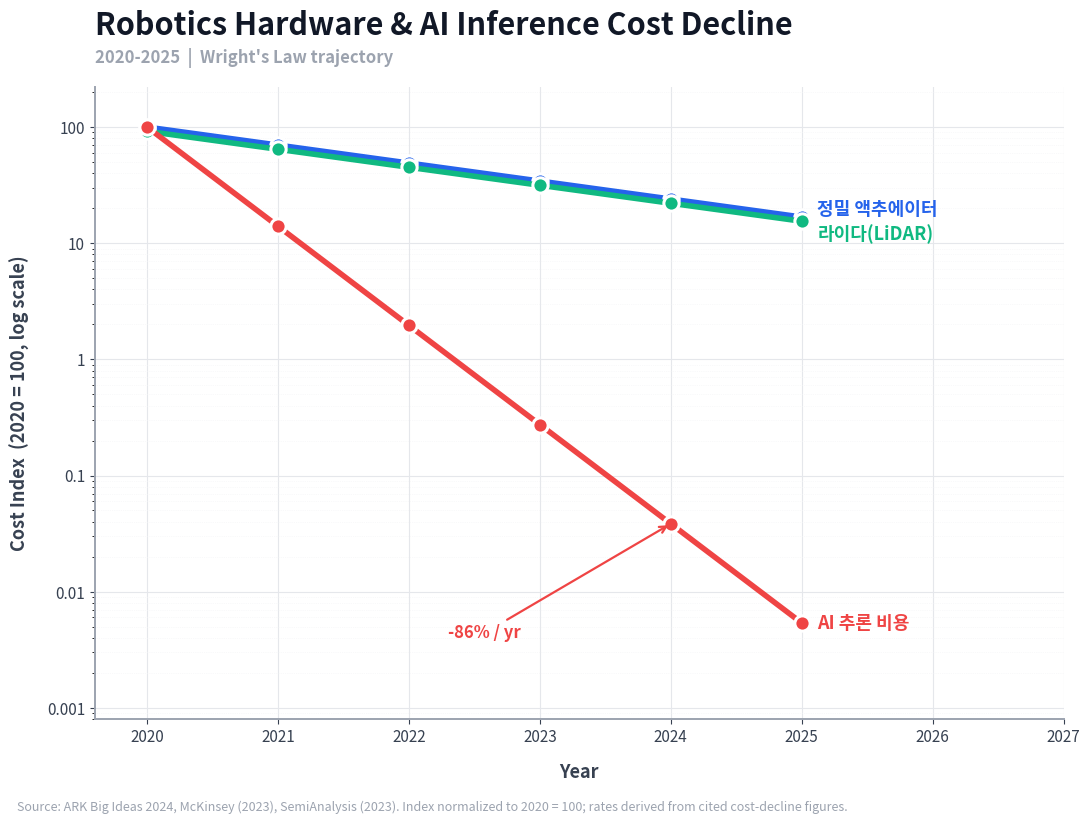

This chart was generated by the following Python code: (Note: this script raises an exception after producing the figure.)
"""Generate chart assets for Physical AI Weekly issues.

Outputs:
- docs/issues/<name>.png      (rendered chart)
- docs/issues/<name>.b64      (base64 text, consumed by render_markdown_pdf.py)

Run: .venv/bin/python scripts/generate_charts.py
"""
from __future__ import annotations

import base64
from pathlib import Path

import matplotlib.pyplot as plt
import matplotlib.ticker as ticker
import numpy as np

ISSUES_DIR = Path("/Users/juntae.park/projects/harness-platform/docs/issues")

PRIMARY = "#2563eb"
GREEN = "#10b981"
RED = "#ef4444"
INK = "#111827"
SUB = "#374151"
GRID = "#e5e7eb"
MUTED = "#9ca3af"

plt.rcParams.update({
    "font.family": ["AppleGothic", "Apple SD Gothic Neo", "Helvetica Neue", "sans-serif"],
    "axes.unicode_minus": False,
    "pdf.fonttype": 42,
    "ps.fonttype": 42,
})


def _save(fig: plt.Figure, name: str) -> None:
    png_path = ISSUES_DIR / f"{name}.png"
    fig.savefig(png_path, dpi=220, bbox_inches="tight", facecolor="white")
    plt.close(fig)
    b64 = base64.b64encode(png_path.read_bytes()).decode("utf-8")
    (ISSUES_DIR / f"{name}.b64").write_text(b64)
    print(f"saved: {png_path.name} + {name}.b64 ({len(b64):,} chars)")


def cost_trend_chart() -> None:
    """§1 Cost Trend: actuator / LiDAR / AI inference cost decline 2020–2025.

    Sources cited in issue body:
      - ARK Big Ideas 2024 (Wright's Law, robotics hardware)
      - McKinsey "Economic Potential of Generative AI" 2023
      - SemiAnalysis inference cost benchmarks 2023
    Decline rates from issue body:
      - Actuator: ~30%/yr
      - LiDAR:    ~30%/yr (5yr CAGR)
      - AI infer: ~86%/yr
    """
    years = np.arange(2020, 2026)
    actuator = 100 * (1 - 0.30) ** (years - 2020)
    lidar = 100 * (1 - 0.30) ** (years - 2020) * 0.92  # offset to avoid overlap
    inference = 100 * (1 - 0.86) ** (years - 2020)

    fig, ax = plt.subplots(figsize=(11, 8), dpi=220)
    fig.patch.set_facecolor("white")
    ax.set_facecolor("white")

    series = [
        ("정밀 액추에이터", actuator, PRIMARY, 1.18),
        ("라이다(LiDAR)", lidar, GREEN, 0.78),
        ("AI 추론 비용", inference, RED, 1.0),
    ]
    for label, data, color, label_yshift in series:
        ax.plot(
            years, data,
            color=color, linewidth=4,
            marker="o", markersize=11,
            markeredgecolor="white", markeredgewidth=2.2,
            label=label, zorder=3,
        )
        ax.text(
            years[-1] + 0.12, data[-1] * label_yshift, label,
            color=color, fontsize=13, fontweight="bold", va="center",
        )

    ax.set_yscale("log")
    ax.set_ylim(0.0008, 220)
    ax.set_xlim(2019.6, 2027.0)

    ax.set_xlabel("Year", fontsize=13, fontweight="bold", color=SUB, labelpad=12)
    ax.set_ylabel("Cost Index  (2020 = 100, log scale)", fontsize=13, fontweight="bold", color=SUB, labelpad=12)
    ax.set_title(
        "Robotics Hardware & AI Inference Cost Decline",
        fontsize=22, fontweight="900", color=INK, pad=38, loc="left",
    )
    ax.text(
        0.0, 1.04, "2020-2025  |  Wright's Law trajectory",
        transform=ax.transAxes, fontsize=12, color=MUTED, fontweight="600",
    )

    ax.grid(True, which="major", linestyle="-", linewidth=0.8, color=GRID, zorder=0)
    ax.grid(True, which="minor", linestyle=":", linewidth=0.5, color="#f3f4f6", zorder=0)

    for s in ("top", "right"):
        ax.spines[s].set_visible(False)
    for s in ("left", "bottom"):
        ax.spines[s].set_color(MUTED)
        ax.spines[s].set_linewidth(1.4)

    ax.tick_params(axis="both", labelsize=11, colors=SUB)
    ax.xaxis.set_major_locator(ticker.MultipleLocator(1))
    ax.xaxis.set_major_formatter(ticker.FormatStrFormatter("%d"))
    ax.yaxis.set_major_formatter(ticker.FuncFormatter(lambda v, _: f"{v:g}"))
    ax.yaxis.set_minor_formatter(ticker.NullFormatter())

    # callout: AI inference 86% decline
    ax.annotate(
        "-86% / yr",
        xy=(2024, inference[4]), xytext=(2022.3, 0.004),
        fontsize=12, fontweight="bold", color=RED,
        arrowprops=dict(arrowstyle="->", color=RED, lw=1.6),
    )

    fig.text(
        0.02, -0.02,
        "Source: ARK Big Ideas 2024, McKinsey (2023), SemiAnalysis (2023). "
        "Index normalized to 2020 = 100; rates derived from cited cost-decline figures.",
        fontsize=9, color=MUTED, style="italic",
    )

    plt.tight_layout()
    _save(fig, "robotics_cost")


def concept_diagram() -> None:
    """§2 Concept: [Intelligence] x [Action] = [Generalization] flow diagram.

    Visual metaphor for the body claim that multimodal LLM reasoning combined
    with precise physical actuation yields generalizable robotics. No
    photographic or generative-AI imagery — pure structural diagram so QA can
    fact-check every label against the issue body.
    """
    fig, ax = plt.subplots(figsize=(11, 8), dpi=220)
    fig.patch.set_facecolor("white")
    ax.set_facecolor("white")
    ax.set_xlim(0, 100)
    ax.set_ylim(0, 100)
    ax.axis("off")

    def box(x, y, w, h, title, sub, color):
        rect = plt.Rectangle(
            (x, y), w, h,
            facecolor="white", edgecolor=color, linewidth=3.2,
            zorder=2,
        )
        ax.add_patch(rect)
        # color bar at top of card
        ax.add_patch(plt.Rectangle((x, y + h - 4), w, 4, facecolor=color, edgecolor="none", zorder=3))
        ax.text(x + w / 2, y + h - 9, title, ha="center", va="top",
                fontsize=15, fontweight="900", color=INK, zorder=4)
        ax.text(x + w / 2, y + h - 18, sub, ha="center", va="top",
                fontsize=10, color=SUB, zorder=4, linespacing=1.55)

    # Top row: Intelligence x Action = Generalization
    box(4, 56, 24, 34, "멀티모달 LLM", "자연어 추론\n장기 계획\nSim-to-Real", PRIMARY)
    box(38, 56, 24, 34, "정밀 액추에이터", "고토크 모터\nLiDAR / 비전\nOn-device 추론", GREEN)
    box(72, 56, 24, 34, "범용 휴머노이드", "비구조 환경\n다목적 작업\n소프트웨어 업데이트", RED)

    # Operators between boxes
    ax.text(33, 73, "×", ha="center", va="center", fontsize=42, color=INK, fontweight="900")
    ax.text(67, 73, "=", ha="center", va="center", fontsize=42, color=INK, fontweight="900")

    # Bottom: outcome callout
    ax.add_patch(plt.Rectangle((4, 18), 92, 28, facecolor="#f9fafb",
                               edgecolor=GRID, linewidth=2, zorder=1))
    ax.text(50, 38, "Generalizable Robotics", ha="center", va="center",
            fontsize=22, fontweight="900", color=INK)
    ax.text(50, 26, "구조화된 공장 라인  →  비구조적 일상 환경",
            ha="center", va="center", fontsize=14, color=SUB, fontweight="600")

    # Top-left title
    ax.text(2, 96, "Convergence Architecture",
            fontsize=20, fontweight="900", color=INK)
    ax.text(2, 92, "Physical AI = Reasoning x Embodiment",
            fontsize=12, color=MUTED, fontweight="600")

    # Down arrows
    for x in (16, 50, 84):
        ax.annotate("", xy=(x, 47), xytext=(x, 55),
                    arrowprops=dict(arrowstyle="->", color=MUTED, lw=2))

    fig.text(0.02, 0.02,
             "Source: Issue body §2; ARK Big Ideas 2024; McKinsey 2023.",
             fontsize=9, color=MUTED, style="italic")

    plt.tight_layout()
    _save(fig, "concept_robot")


def tam_breakdown_chart() -> None:
    """§3 TAM: 2030 economic value breakdown — Manufacturing $12T + Domestic $12.5T = $24.5T+.

    Body figures (issue §3):
      - Manufacturing productivity: $12T/yr
      - Domestic-labor monetization: $12.5T/yr
      - Total addressable: $24T+ /yr
      - Operating-margin gap (platform vs non-platform): 30 pp
    """
    fig = plt.figure(figsize=(11, 8), dpi=220)
    fig.patch.set_facecolor("white")
    gs = fig.add_gridspec(2, 1, height_ratios=[1.4, 1.0], hspace=0.55)

    # ---- Top: stacked horizontal bar showing TAM composition ----
    ax_top = fig.add_subplot(gs[0])
    ax_top.set_facecolor("white")

    mfg = 12.0
    dom = 12.5
    total = mfg + dom

    ax_top.barh([0], [mfg], color=PRIMARY, edgecolor="white", linewidth=2, zorder=3)
    ax_top.barh([0], [dom], left=[mfg], color=GREEN, edgecolor="white", linewidth=2, zorder=3)

    # In-bar labels
    ax_top.text(mfg / 2, 0, f"제조업 생산성\n${mfg:.0f}T",
                ha="center", va="center", color="white",
                fontsize=14, fontweight="900")
    ax_top.text(mfg + dom / 2, 0, f"가사·서비스 노동\n${dom:.1f}T",
                ha="center", va="center", color="white",
                fontsize=14, fontweight="900")

    ax_top.set_xlim(0, total * 1.08)
    ax_top.set_ylim(-0.7, 0.7)
    ax_top.set_yticks([])
    ax_top.set_xlabel("Annual Economic Impact  (USD trillions, 2030)",
                      fontsize=12, fontweight="bold", color=SUB, labelpad=10)
    ax_top.tick_params(axis="x", labelsize=11, colors=SUB)
    ax_top.xaxis.set_major_formatter(ticker.FuncFormatter(lambda v, _: f"${v:.0f}T"))

    for s in ("top", "right", "left"):
        ax_top.spines[s].set_visible(False)
    ax_top.spines["bottom"].set_color(MUTED)

    # Total callout
    ax_top.text(total + 0.4, 0, f"= ${total:.1f}T+",
                ha="left", va="center", fontsize=22, fontweight="900", color=INK)

    ax_top.set_title("2030 Total Addressable Market (TAM)",
                     fontsize=22, fontweight="900", color=INK, pad=38, loc="left")
    ax_top.text(0.0, 1.04, "Annual economic impact of generalizable robotics",
                transform=ax_top.transAxes, fontsize=12, color=MUTED, fontweight="600")

    # ---- Bottom: operating-margin gap callout ----
    ax_bot = fig.add_subplot(gs[1])
    ax_bot.set_facecolor("white")
    ax_bot.set_xlim(0, 100)
    ax_bot.set_ylim(0, 50)
    ax_bot.axis("off")

    # Two pill cards
    def pill(x, w, label, value, color, value_color):
        ax_bot.add_patch(plt.Rectangle((x, 8), w, 34, facecolor="white",
                                       edgecolor=color, linewidth=2.5, zorder=2))
        ax_bot.add_patch(plt.Rectangle((x, 38), w, 4, facecolor=color,
                                       edgecolor="none", zorder=3))
        ax_bot.text(x + w / 2, 30, label, ha="center", va="center",
                    fontsize=12, fontweight="bold", color=SUB)
        ax_bot.text(x + w / 2, 18, value, ha="center", va="center",
                    fontsize=22, fontweight="900", color=value_color)

    pill(2, 44, "플랫폼 보유 기업\n(Operating Margin Premium)", "+30pp", PRIMARY, PRIMARY)
    pill(54, 44, "비플랫폼 기업\n(Margin Erosion)", "-30pp", RED, RED)
    ax_bot.text(50, 46, "Operating-Margin Gap by 2030",
                ha="center", va="center", fontsize=13, fontweight="900", color=INK)

    fig.text(0.02, 0.02,
             "Source: ARK Big Ideas 2024; McKinsey 'Economic Potential of Generative AI' (2023). "
             "Figures = annual TAM projection at 2030 horizon.",
             fontsize=9, color=MUTED, style="italic")

    _save(fig, "tam_breakdown")


def watchlist_matrix() -> None:
    """§4 Watchlist: Beneficiaries vs At-Risk segments by 2030.

    Body figures (issue §4):
      - Beneficiaries: robot OS platforms (Nvidia, Tesla),
        precision actuator / harmonic drive makers
      - At Risk:       single-purpose / legacy industrial robot OEMs
      - Margin spread: ~30pp by 2030 (carried from §3)
    """
    fig, ax = plt.subplots(figsize=(11, 8), dpi=220)
    fig.patch.set_facecolor("white")
    ax.set_facecolor("white")
    ax.set_xlim(0, 100)
    ax.set_ylim(0, 100)
    ax.axis("off")

    def column(x0, header, header_color, header_bg, trend_label, items, item_bg):
        # Outer card
        ax.add_patch(plt.Rectangle((x0, 10), 44, 74,
                                   facecolor="white", edgecolor=header_color, linewidth=3, zorder=2))
        # Header bar
        ax.add_patch(plt.Rectangle((x0, 80), 44, 4,
                                   facecolor=header_color, edgecolor="none", zorder=3))
        # Header text
        ax.text(x0 + 22, 75, header, ha="center", va="center",
                fontsize=14, fontweight="900", color=header_color, zorder=4)
        ax.text(x0 + 22, 69, trend_label, ha="center", va="center",
                fontsize=12, color=header_color, fontweight="bold", zorder=4)

        for idx, (cat, examples) in enumerate(items):
            y_top = 60 - idx * 18
            ax.add_patch(plt.Rectangle((x0 + 2, y_top - 14), 40, 14,
                                       facecolor=item_bg, edgecolor=header_color,
                                       linewidth=1.2, zorder=3))
            ax.text(x0 + 22, y_top - 5, cat, ha="center", va="center",
                    fontsize=11, fontweight="900", color=INK, zorder=4)
            ax.text(x0 + 22, y_top - 11, examples, ha="center", va="center",
                    fontsize=9.5, color=SUB, zorder=4)

    column(
        4,
        "수혜 기업군 (Beneficiaries)", GREEN, "#f0fdf4",
        "▲ Operating Margin  +30pp",
        [
            ("로봇 OS 플랫폼", "Nvidia · Tesla 등"),
            ("정밀 액추에이터", "고토크 모터 · 하모닉 드라이브"),
            ("On-device AI 칩", "추론 비용 -86% / yr"),
        ],
        "#f0fdf4",
    )
    column(
        52,
        "타격 예상 (At Risk)", RED, "#fef2f2",
        "▼ Operating Margin  -30pp",
        [
            ("전용 목적 로봇사", "구형 산업용 robot OEM"),
            ("Non-platform 하드웨어", "범용성 부재 · 마진 압박"),
            ("정체된 공정 자동화", "Sim-to-Real 도입 지연"),
        ],
        "#fef2f2",
    )

    # Top title
    ax.text(2, 96, "Watchlist Matrix",
            fontsize=20, fontweight="900", color=INK)
    ax.text(2, 92, "Operating-margin trajectory by 2030",
            fontsize=12, color=MUTED, fontweight="600")

    fig.text(0.02, 0.02,
             "Source: Issue body §4; ARK Big Ideas 2024. "
             "Examples are illustrative; not investment advice.",
             fontsize=9, color=MUTED, style="italic")

    plt.tight_layout()
    _save(fig, "watchlist")


if __name__ == "__main__":
    cost_trend_chart()
    concept_diagram()
    tam_breakdown_chart()
    watchlist_matrix()
